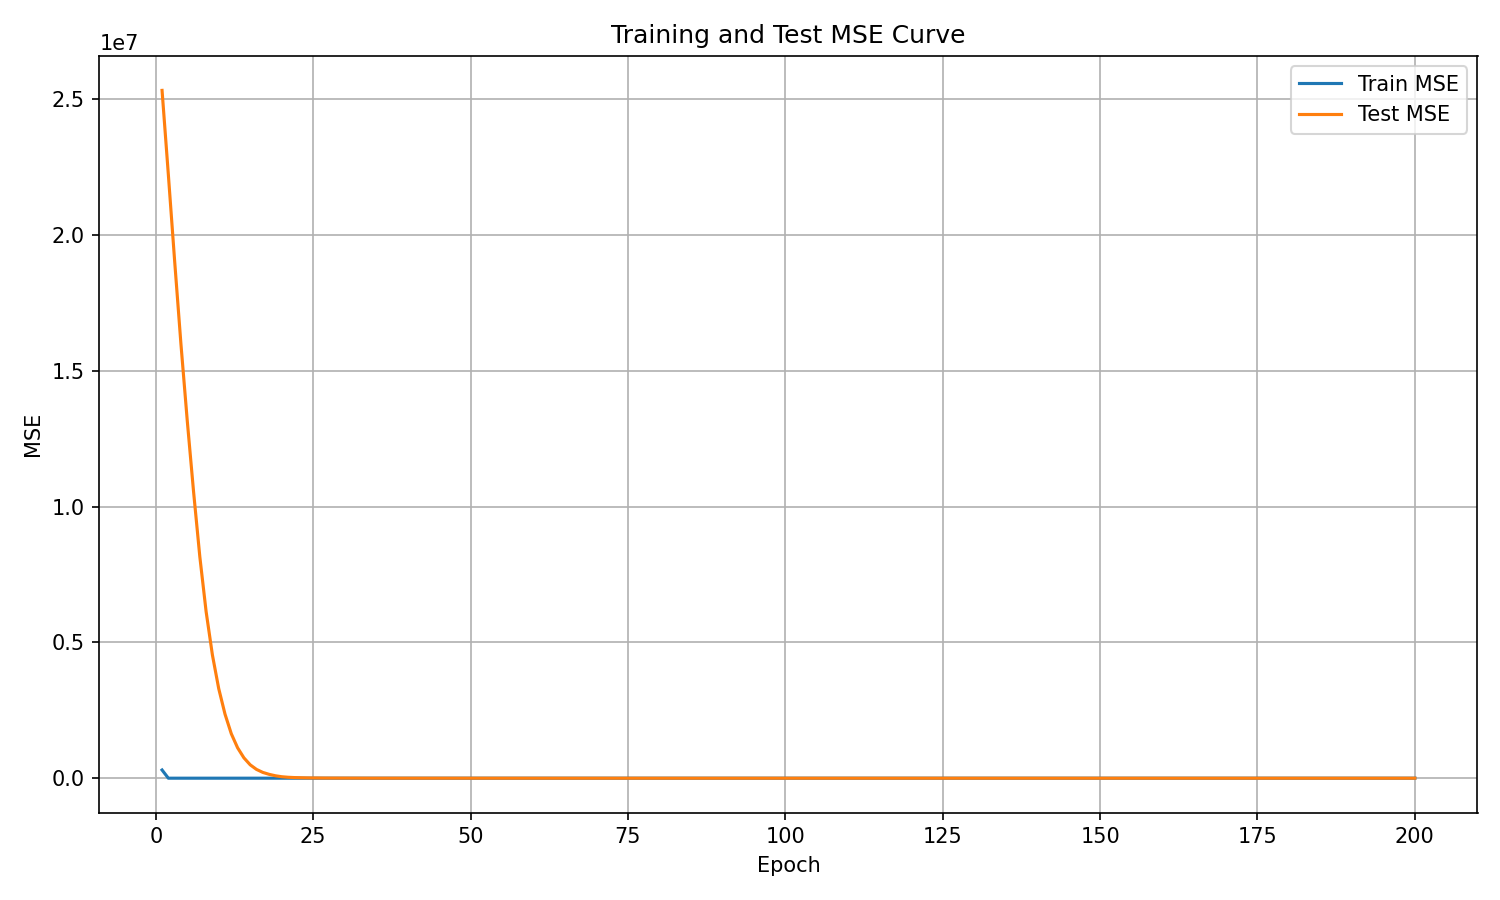

The table this chart was drawn from, first rows:
epoch, train_mse, test_mse
1, 301723, 25328644
2, 0.0, 22225160
3, 0.0, 19042048
4, 0.0, 15985113
5, 0.0, 13171482
6, 0.0, 10563026
7, 0.0, 8152924
8, 0.0, 6131886
9, 0.0, 4535454
10, 0.0, 3300083
11, 0.0, 2358743
12, 0.0, 1636254
13, 0.0, 1118709
14, 0.0, 749703
15, 0.0, 492710
16, 0.0, 323355
17, 0.0, 213390
18, 0.0, 142217
19, 0.0, 89433
20, 0.0, 54100
21, 0.0, 34474
22, 0.0, 23180
23, 0.0, 16121
24, 0.0, 11586
25, 0.0, 8611
26, 0.0, 6584
27, 0.0, 5162
28, 0.0, 4113
29, 0.0, 3086
30, 0.0, 2431
31, 0.0, 2000
32, 0.0, 1689
33, 0.0, 1450
34, 0.0, 1265
35, 0.0, 1106
36, 0.0, 970.1
37, 0.0, 848.8
38, 0.0, 757
39, 0.0, 678.7
40, 0.0, 609.8
41, 0.0, 548.7
42, 0.0, 494.7
43, 0.0, 445.3
44, 0.0, 401.1
45, 0.0, 360.7
46, 0.0, 324.2
47, 0.0, 290.2
48, 0.0, 259.5
49, 0.0, 232.7
50, 0.3465, 208.8
51, 0.0, 187.3
52, 0.0, 167.8
53, 0.0, 150.5
54, 0.0, 134.9
55, 0.0, 121.1
56, 0.0, 108.9
57, 0.0, 98
58, 0.0, 88.54
59, 0.0, 79.99
60, 0.0, 72.26
... 140 more rows
